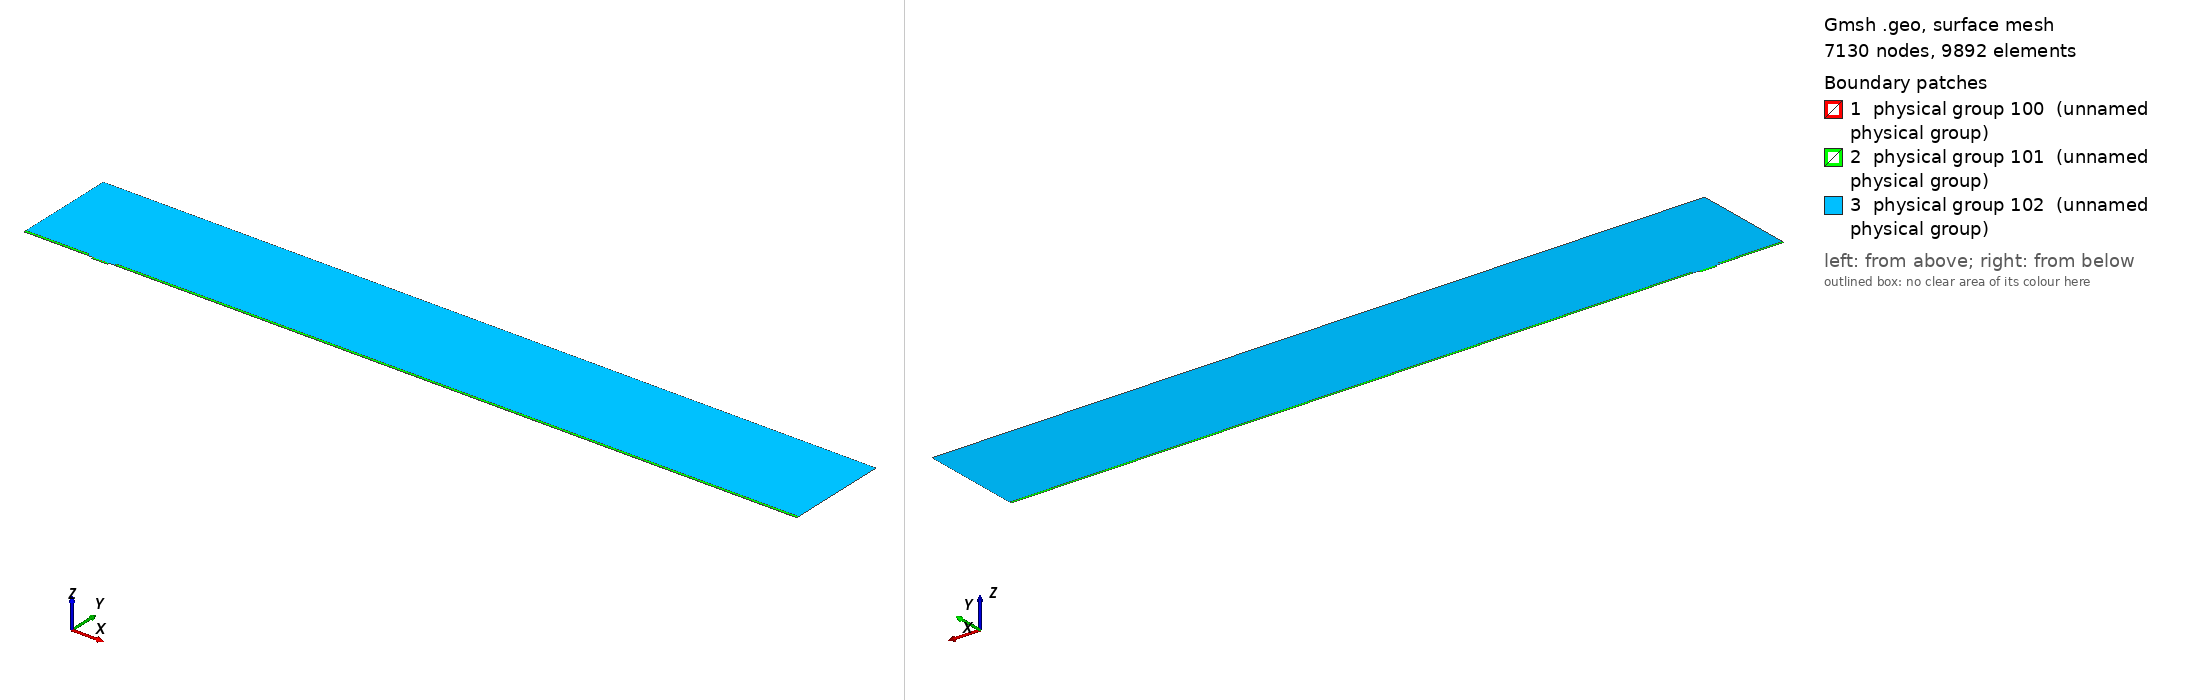

Gmsh geometry script, surface-meshed: 7130 nodes, 9892 surface elements. Boundary patches (legend numbers): 1 physical group 100 (unnamed physical group), 2 physical group 101 (unnamed physical group), 3 physical group 102 (unnamed physical group). Left view from above one corner, right view from below the opposite corner. Legend entries are the model's physical surfaces. The drawing asked Gmsh for element sizes between 1% and 20% of the model's largest extent; the script's own settings can give other sizes.

=== mesh.geo (drawn) ===
// Macro parameters
deltaStar = 1;
D = 3 * deltaStar; // depth of the gap 
W = 24 * deltaStar; // width of the gap
r = 8; // length of non-constant quads upstream and downstream of the gap
s = 8; // length of non-constant quads left and right inside the gap
BL = 0.25 * deltaStar; // height of the second layer of quad elements
BL_upper = 3.5 * deltaStar; // height of the third layer of quad elements
x0 = 100 * deltaStar; // x distance from inflow to gap
lengthOutflow = 1000 * deltaStar; // length after the gap
x3 = W + lengthOutflow; // last point of the domain
height = 150 * deltaStar; // height of the triangular region
triagHeightRegion_inflow = height - BL - BL_upper; // height of the triangular region

// Micro parameters
dx = 0.05; // dx of square elements near the leading and trailing edge of the gap (most resolution-demanding points in the domain)
size_triag_v_top = 32; // size of the elements in the upper triangular region

// All the value below are between 0 and 1. =1  means the elements are all equal in size. Avoid using values very close to 1, because we dividing by log(p) in the formula.
dy_in_v_right = 1.5; // heighest quad in the upper layer of quads, in the right part of the gap
dy_in_v_left = 1.75; // heighest quad in the upper layer of quads, in the left part of the gap
//p_in_v_right = (W / 2 - dy_in_v_right) / (W / 2 - dx); // densitiy concentration of elements inside the gap, vertically, near the right wall.
//p_in_v_left = (W / 2 - dy_in_v_left) / (W / 2 - dx); // densitiy concentration of elements inside the gap, vertically, near the left wall.
// fit (check the file scripts/fit_gmsh.py for more details)
p_in_v_left = 1.04645449 - 0.72589797/(W - 5.47760158)^0.49073995; // densitiy concentration of elements inside the gap, vertically, near the left wall.
p_in_v_right = 1.01007546 - 1.01562315/(W - 1.82092136)^0.74948754; // densitiy concentration of elements inside the gap, vertically, near the right wall.
p_in_h = 0.9; // densitiy concentration of elements inside the gap, horizontally. 

p_out_h = 0.5; // densitiy concentration of elements outside the gap, horizontally.
p_out_h_upper = 0.4; // densitiy concentration of elements outside the gap, horizontally on the upper layer of quads
p_out_v_inflow_dense = 0.8; // densitiy concentration of elements outside the gap, vertically, near the inflow and the gap
p_out_v_inflow_sparse = 0.99; // densitiy concentration of elements outside the gap, vertically, near the inflow and far from the gap
p_out_v_outflow_dense = 0.9; // densitiy concentration of elements outside the gap, vertically, near the outflow and the gap
p_out_v_outflow_sparse = 0.995; // densitiy concentration of elements outside the gap, vertically, near the outflow and far from the gap
p_triag_h_inflow = 0.8; // densitiy concentration of elements in the triangular region of the domain, horizontally.
p_triag_h_outflow = p_triag_h_inflow; // densitiy concentration of elements in the triangular region of the domain, horizontally.

enlarge_triag_inflow = 1.1; // heigher the value, larger the elements in the triangular region near the inflow
enlarge_triag_outflow = 1.1; // heigher the value, larger the elements in the triangular region near the outflow

// Automated parameters 
a_in_v_right = dx / (W / 2);
a_in_v_left = dx / (W / 2);
a_in_h = dx / (D / 2);
a_out_h = dx / BL;
a_out_v_inflow_dense = dx / r;
a_out_v_outflow_dense = dx / r;

// for the derivation of the formula, see file 20250123_gmshFormula.md in the docs folder
N_in_v_right = Ceil( Log (a_in_v_right / (1 - p_in_v_right + a_in_v_right * p_in_v_right)) / Log(p_in_v_right) );
N_in_v_left = Ceil( Log (a_in_v_left / (1 - p_in_v_left + a_in_v_left * p_in_v_left)) / Log(p_in_v_left) );
N_in_h = Ceil( Log (a_in_h / (1 - p_in_h + a_in_h * p_in_h)) / Log(p_in_h) );
N_out_h = Ceil( Log (a_out_h / (1 - p_out_h + a_out_h * p_out_h)) / Log(p_out_h) ) + 1; // + 1 is to correct the fact that the distance is too small to properly approximate the dx length
N_out_v_inflow_dense = Ceil( Log (a_out_v_inflow_dense / (1 - p_out_v_inflow_dense + a_out_v_inflow_dense * p_out_v_inflow_dense)) / Log(p_out_v_inflow_dense) );
N_out_v_outflow_dense = Ceil( Log (a_out_v_outflow_dense / (1 - p_out_v_outflow_dense + a_out_v_outflow_dense * p_out_v_outflow_dense)) / Log(p_out_v_outflow_dense) );

p_for_a_out_v_inflow_sparse_computation = p_out_v_inflow_dense;
p_for_a_out_v_outflow_sparse_computation = (p_out_v_outflow_dense + p_out_v_outflow_dense) / 2;
a_out_v_inflow_sparse = r / (x0 - r) * (1 - p_for_a_out_v_inflow_sparse_computation) / (1 - p_for_a_out_v_inflow_sparse_computation^(N_out_v_inflow_dense + 1));
a_out_v_outflow_sparse = r / (lengthOutflow - r) * (1 - p_for_a_out_v_outflow_sparse_computation) / (1 - p_for_a_out_v_outflow_sparse_computation^(N_out_v_outflow_dense + 1));

N_out_v_inflow_sparse = Ceil( Log(a_out_v_inflow_sparse / (1 - p_out_v_inflow_sparse + a_out_v_inflow_sparse * p_out_v_inflow_sparse)) / Log(p_out_v_inflow_sparse) );
N_out_v_outflow_sparse = Ceil( Log(a_out_v_outflow_sparse / (1 - p_out_v_outflow_sparse + a_out_v_outflow_sparse * p_out_v_outflow_sparse)) / Log(p_out_v_outflow_sparse) );


// second layer of quads
a_out_h_upper = (BL) / (BL_upper) * (1 - p_out_h) / (1 - p_out_h^(N_out_h + 1));
N_out_h_upper = Ceil( Log(a_out_h_upper / (1 - p_out_h_upper + a_out_h_upper * p_out_h_upper)) / Log(p_out_h_upper) );

// ---------------------------
// for triangular region
// ---------------------------
a_triag_h_inflow = (BL_upper) / (triagHeightRegion_inflow) * (1 - p_out_h_upper) / (1 - p_out_h_upper^(N_out_h_upper + 1));
a_triag_h_outflow = a_triag_h_inflow;
N_triag_v_top = Ceil( (x3 + x0) / size_triag_v_top ); // we assume p_triag_v = 1, otherwise the formula is different
N_triag_h_inflow = Ceil( Log(a_triag_h_inflow / (1 - p_triag_h_inflow + a_triag_h_inflow * p_triag_h_inflow)) / Log(p_triag_h_inflow) );
N_triag_h_outflow = Ceil( Log(a_triag_h_outflow / (1 - p_triag_h_outflow + a_triag_h_outflow * p_triag_h_outflow)) / Log(p_triag_h_outflow) );
N_triag_h_inflow = Ceil( N_triag_h_inflow / enlarge_triag_inflow );
N_triag_h_outflow = Ceil( N_triag_h_outflow / enlarge_triag_outflow );

Point(1) = {-x0, 0, 0};
Point(2) = {0,0,0};
Point(3) = {0,-D,0};
Point(4) = {W,-D,0};
Point(5) = {W,0,0};
Point(6) = {x3,0,0};
Point(8) = {x3,height,0};
Point(7) = {x3,BL,0};
Point(9) = {-x0,height,0};
Point(10) = {-x0,BL,0};
Point(11) = {0,BL,0};
Point(12) = {W,BL,0};
Point(13) = {W/2,0,0};
Point(14) = {W/2,BL,0};
Point(15) = {0,-D/2,0};
Point(16) = {W/2,-D,0};
Point(17) = {W,-D/2,0};
Point(18) = {-r,0,0};
Point(19) = {-r,BL,0};
Point(20) = {W + r,0,0};
Point(21) = {W + r,BL,0};
Point(22) = {-x0,BL+BL_upper,0};
Point(23) = {-r,BL+BL_upper,0};
Point(24) = {W + r,BL+BL_upper,0};
Point(25) = {x3,BL+BL_upper,0};

Line(1) = {1,18};
Line(2) = {2,15};
Line(3) = {3,16};
Line(4) = {4,17};
Line(5) = {5,20};
Line(6) = {6,7};
Line(7) = {7,25};
Line(8) = {8,9};
Line(9) = {9,22};
Line(10) = {10,19};
Line(11) = {10,1};
Line(12) = {11,14};
Line(13) = {12,21};
Line(14) = {2,13};
Line(15) = {15,3};
Line(16) = {16,4};
Line(17) = {17,5};
Line(18) = {13,5};
Line(19) = {14,12};
Line(20) = {18,2};
Line(21) = {20,6};
Line(22) = {21,7};
Line(23) = {19,11};
Line(24) = {22,10};
Line(25) = {25,8};
Line(26) = {25,24};
Line(27) = {22,23};
Line(28) = {23,19};
Line(29) = {24,21};

// outer quads
Curve Loop(1) = {5, 21, 6, -22, -13, -19, -12, -23, -10, 11, 1, 20, 14, 18};
Plane Surface(1) = {1};

// inside gap
Curve Loop(2) = {2, 15, 3, 16, 4, 17, -18, -14};
Plane Surface(2) = {2};

// triangular region
Curve Loop(3) = {23, 12, 19, 13, -29, -26, 25, 8, 9, 27, 28};
Plane Surface(3) = {3};

// 3rd layer of quads
Curve Loop(4) = {-24, 27, 28,-10};
Curve Loop(5) = {-29, -26, -7, -22};

Plane Surface(4) = {4};
Plane Surface(5) = {5};


// This defines the surfaces that will be meshed with quad elements
Transfinite Surface {1} = {1, 6, 7, 10};
Transfinite Surface {2} = {3, 4, 5, 2}; // number '2' must match the number '2' of plane surface
Transfinite Surface {4} = {19, 23, 22, 10};
Transfinite Surface {5} = {7, 25, 24, 21};

Transfinite Curve {18, 16, 19} = N_in_v_right Using Progression p_in_v_right;
Transfinite Curve {-14, -3, -12} = N_in_v_left Using Progression p_in_v_left;

Transfinite Curve {-2, 15, 17, -4} = N_in_h Using Progression p_in_h;


Transfinite Curve {11, -6} = N_out_h Using Progression p_out_h;
Transfinite Curve {24, 28, 29, -7} = N_out_h_upper Using Progression p_out_h_upper;
Transfinite Curve {10, 1, 27} = N_out_v_inflow_sparse Using Progression p_out_v_inflow_sparse;
Transfinite Curve {20, 23} = N_out_v_inflow_dense Using Progression p_out_v_inflow_dense;
Transfinite Curve {-21, -22, 26} = N_out_v_outflow_sparse Using Progression p_out_v_outflow_sparse;
Transfinite Curve {-5, -13} = N_out_v_outflow_dense Using Progression p_out_v_outflow_dense;

Recombine Surface {1, 2, 4, 5};

// for triangluar region
Transfinite Curve {8} = N_triag_v_top Using Progression 1;
Transfinite Curve {-25} = N_triag_h_outflow Using Progression p_triag_h_outflow;
Transfinite Curve {9} = N_triag_h_inflow Using Progression p_triag_h_inflow;


// defining boundary
Physical Curve(1) = {9,24,11}; // inlet
Physical Curve(2) = {7,25,6}; // outlet
Physical Curve(3) = {8}; // top
Physical Curve(4) = {1, 20, 2, 15, 3, 16, 4, 17, 5, 21}; // wall


Physical Surface(100) = {1};
Physical Surface(101) = {2, 4, 5};
Physical Surface(102) = {3};
